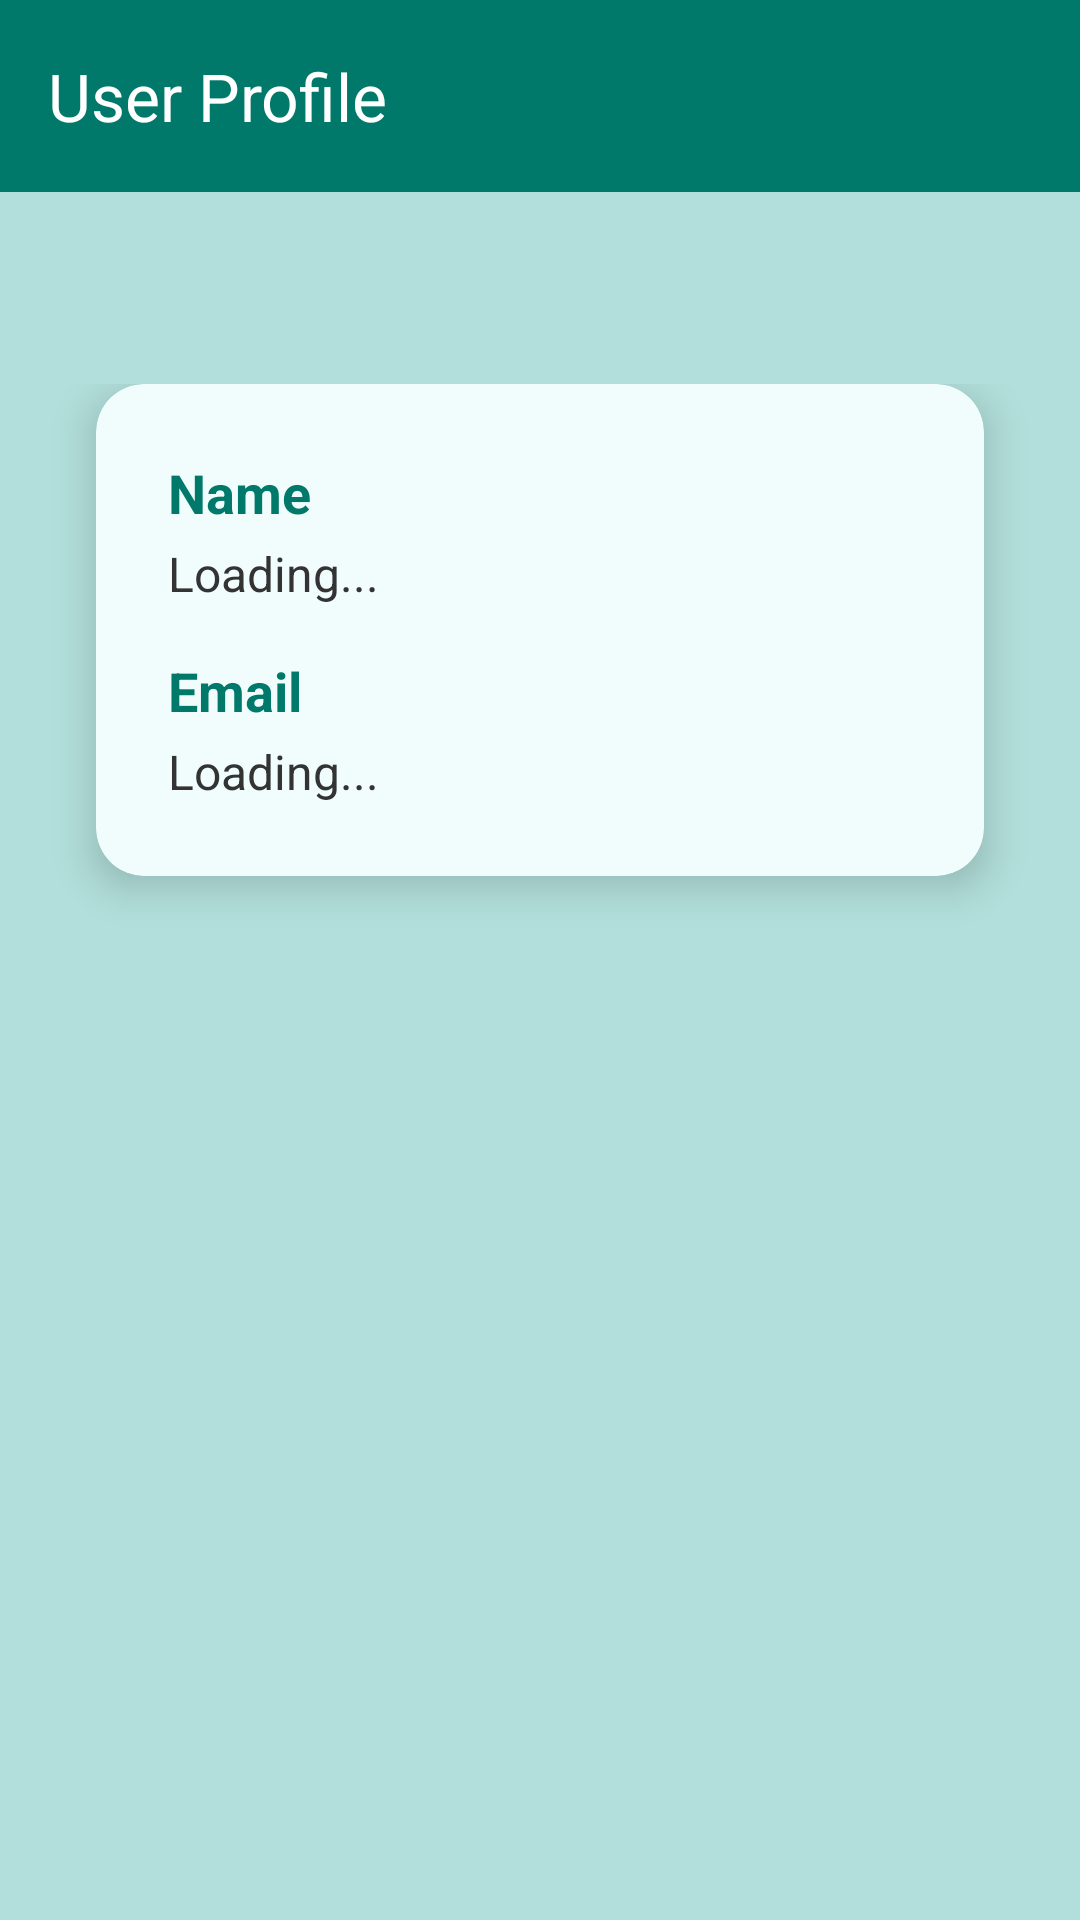

Produce the Android XML layout that renders to this screen, including the resource entries it uses.
<!-- AndroidManifest.xml: application theme Theme.MedVault -->
<!-- res/layout/activity_profile.xml -->
<LinearLayout
    xmlns:android="http://schemas.android.com/apk/res/android"
    xmlns:app="http://schemas.android.com/apk/res-auto"
    xmlns:tools="http://schemas.android.com/tools"
    android:orientation="vertical"
    android:layout_width="match_parent"
    android:layout_height="match_parent"
    android:background="@color/app_background"
    android:fitsSystemWindows="true">

    
    <androidx.appcompat.widget.Toolbar
        android:id="@+id/profileToolbar"
        android:layout_width="match_parent"
        android:layout_height="?attr/actionBarSize"
        app:title="User Profile"
        app:titleTextColor="@android:color/white"
        android:background="?attr/colorPrimary"
        android:elevation="6dp" />

    
    <LinearLayout
        android:orientation="vertical"
        android:layout_gravity="center_horizontal"
        android:layout_width="match_parent"
        android:layout_height="match_parent"
        android:paddingTop="64dp">

        <androidx.cardview.widget.CardView
            android:layout_width="match_parent"
            android:layout_height="wrap_content"
            android:layout_marginLeft="32dp"
            android:layout_marginRight="32dp"
            android:layout_marginBottom="32dp"
            app:cardElevation="8dp"
            app:cardCornerRadius="16dp"
            android:backgroundTint="@color/app_card">

            <LinearLayout
                android:orientation="vertical"
                android:layout_width="match_parent"
                android:layout_height="wrap_content"
                android:padding="24dp"
                android:gravity="start">

                <TextView
                    android:text="Name"
                    android:textStyle="bold"
                    android:textColor="?attr/colorPrimary"
                    android:textSize="18sp"
                    android:layout_width="wrap_content"
                    android:layout_height="wrap_content"
                    tools:ignore="HardcodedText" />

                <TextView
                    android:id="@+id/textViewName"
                    android:text="Loading..."
                    android:textColor="#333"
                    android:textSize="16sp"
                    android:layout_marginTop="4dp"
                    android:layout_width="wrap_content"
                    android:layout_height="wrap_content"
                    tools:ignore="HardcodedText" />

                <View
                    android:layout_width="match_parent"
                    android:layout_height="16dp" />

                <TextView
                    android:text="Email"
                    android:textStyle="bold"
                    android:textColor="?attr/colorPrimary"
                    android:textSize="18sp"
                    android:layout_width="wrap_content"
                    android:layout_height="wrap_content"
                    tools:ignore="HardcodedText" />

                <TextView
                    android:id="@+id/textViewEmail"
                    android:text="Loading..."
                    android:textColor="#333"
                    android:textSize="16sp"
                    android:layout_marginTop="4dp"
                    android:layout_width="wrap_content"
                    android:layout_height="wrap_content"
                    tools:ignore="HardcodedText" />
            </LinearLayout>
        </androidx.cardview.widget.CardView>
    </LinearLayout>
</LinearLayout>
<!-- resources referenced by this layout -->
<resources>
  <color name="app_background">#B2DFDB</color>
  <color name="app_card">#F0FDFC</color>
  <style name="Theme.MedVault" parent="Base.Theme.MedVault" />
  <style name="Base.Theme.MedVault" parent="Theme.Material3.DayNight.NoActionBar">
          
          <item name="colorPrimary">@color/app_base</item>
  
          
          <item name="toolbarStyle">@style/CustomToolbarStyle</item>
      </style>
  <color name="app_base">#00796B</color>
  <style name="CustomToolbarStyle" parent="Widget.Material3.Toolbar">
          <item name="popupTheme">@style/CustomPopupTheme</item>
      </style>
  <style name="CustomPopupTheme" parent="ThemeOverlay.Material3.MaterialAlertDialog">
          
          <item name="android:textColor">@color/black</item>
      </style>
  <color name="black">#FF000000</color>
</resources>
